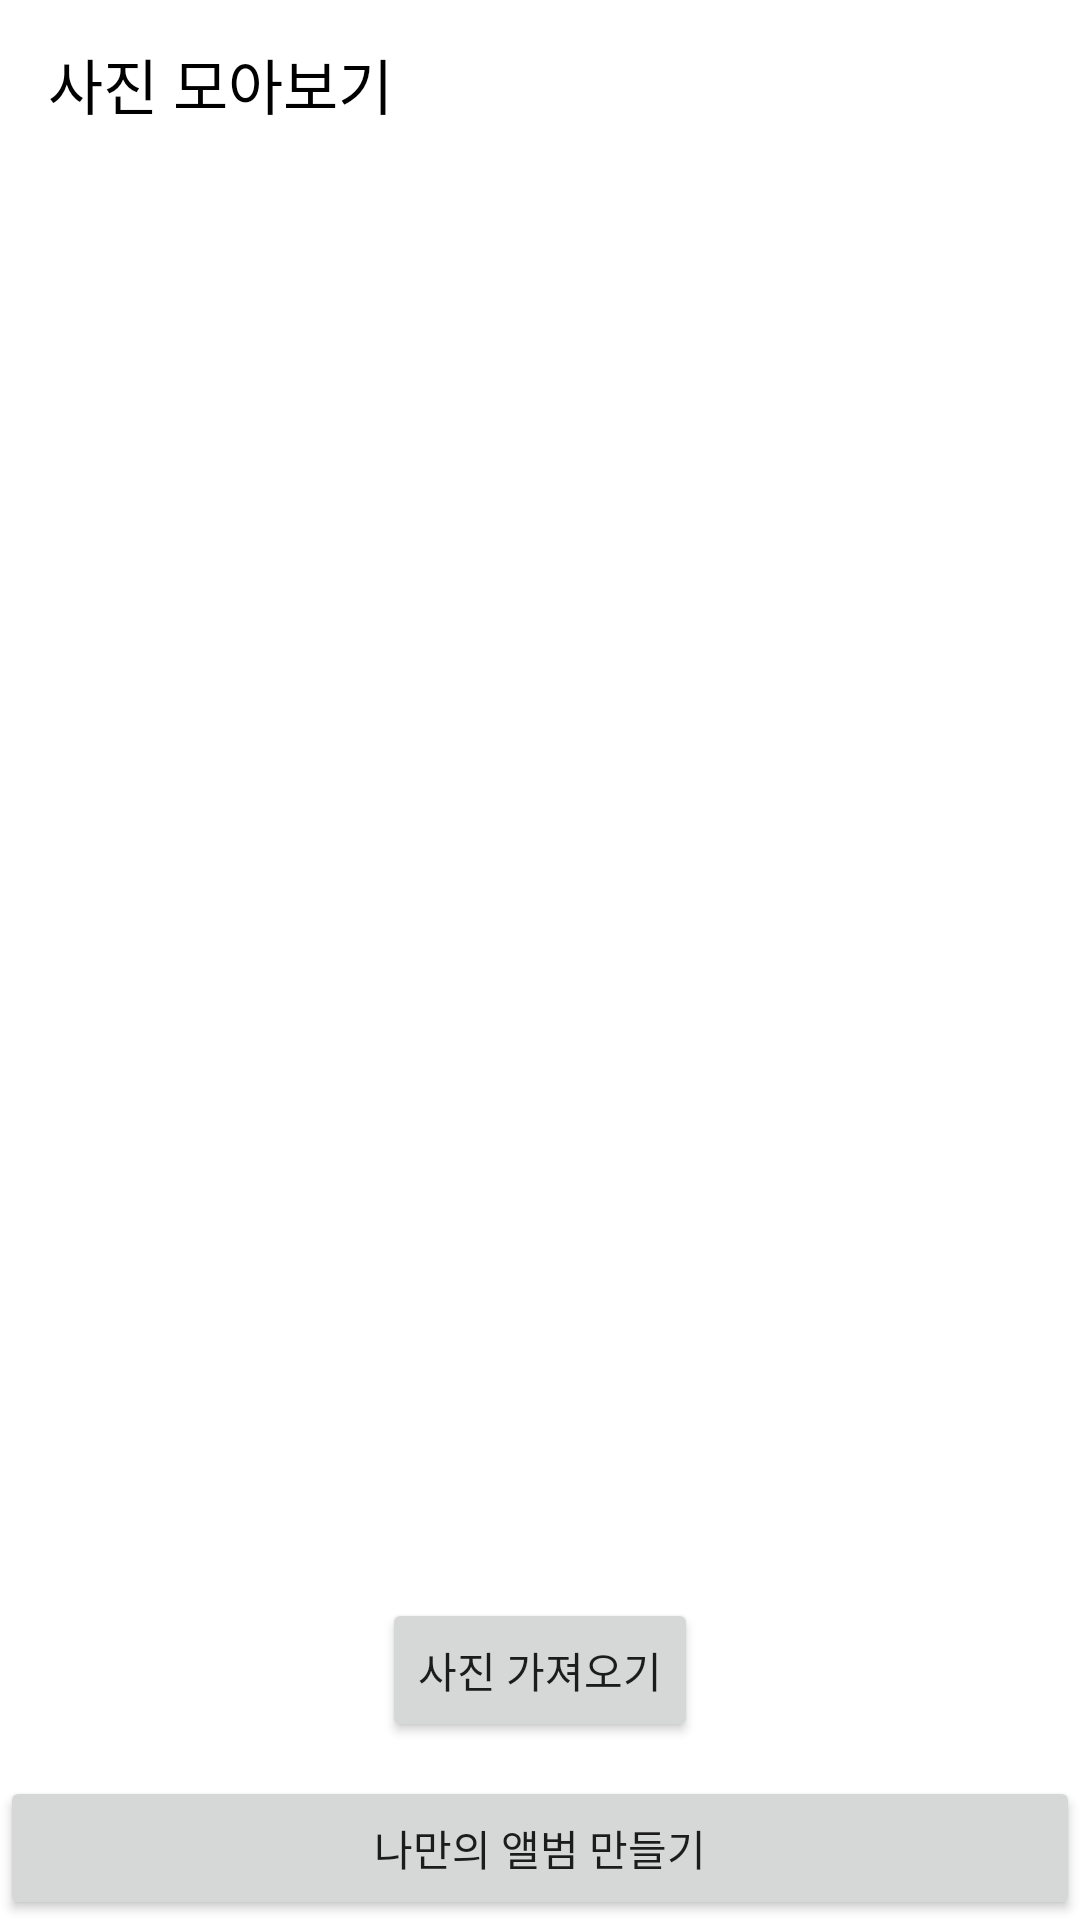

Android layout source for this screen:
<!-- AndroidManifest.xml: application theme Theme.Fastcam -->
<!-- res/layout/chap8.xml -->
<?xml version="1.0" encoding="utf-8"?>
<androidx.constraintlayout.widget.ConstraintLayout xmlns:android="http://schemas.android.com/apk/res/android"
    xmlns:app="http://schemas.android.com/apk/res-auto"
    xmlns:tools="http://schemas.android.com/tools"
    android:layout_width="match_parent"
    android:layout_height="match_parent">
    <com.google.android.material.appbar.AppBarLayout
        android:id="@+id/appbar"
        android:layout_width="match_parent"
        android:layout_height="wrap_content"
        app:layout_constraintTop_toTopOf="parent"
        android:background="@color/white">
        <androidx.appcompat.widget.Toolbar
            android:id="@+id/toolbar"
            android:layout_width="match_parent"
            android:layout_height="?attr/actionBarSize"
            app:layout_constraintTop_toTopOf="parent"
            >
            <TextView
                android:layout_width="wrap_content"
                android:layout_height="wrap_content"
                android:text="사진 모아보기"
                android:textSize="20sp"
                android:textColor="@color/black"
                />
            <androidx.appcompat.widget.AppCompatButton
                android:id="@+id/add_action"
                android:layout_width="30dp"
                android:layout_height="30dp"
                android:background="@drawable/ic_baseline_add_24"
                android:layout_gravity="end"
                android:layout_marginEnd="10dp"
                />
        </androidx.appcompat.widget.Toolbar>
    </com.google.android.material.appbar.AppBarLayout>
    <Button
        android:id="@+id/load_image_btn"
        android:layout_width="wrap_content"
        android:layout_height="wrap_content"
        android:text="사진 가져오기"
        app:layout_constraintBottom_toBottomOf="parent"
        app:layout_constraintEnd_toEndOf="parent"
        app:layout_constraintHorizontal_bias="0.5"
        app:layout_constraintStart_toStartOf="parent"
        app:layout_constraintTop_toTopOf="parent"
        app:layout_constraintVertical_bias="0.9"/>

    <androidx.recyclerview.widget.RecyclerView
        android:id="@+id/imageRecyclerView"
        android:layout_width="match_parent"
        android:layout_height="0dp"
        app:layout_constraintBottom_toTopOf="@id/load_image_btn"
        app:layout_constraintStart_toStartOf="parent"
        app:layout_constraintTop_toBottomOf="@+id/appbar" />
    <androidx.appcompat.widget.AppCompatButton
        android:id="@+id/naviFrameFragmentBtn"
        android:layout_width="match_parent"
        android:layout_height="wrap_content"
        android:text="나만의 앨범 만들기"
        app:layout_constraintBottom_toBottomOf="parent"
        />

</androidx.constraintlayout.widget.ConstraintLayout>
<!-- resources referenced by this layout -->
<resources>
  <color name="black">#FF000000</color>
  <color name="white">#FFFFFFFF</color>
  <style name="Theme.Fastcam" parent="Theme.MaterialComponents.Light.NoActionBar">
          
          <item name="colorPrimary">@color/light_grey</item>
          <item name="colorPrimaryVariant">@color/light_grey</item>
          <item name="colorOnPrimary">@color/white</item>
          
          <item name="colorSecondary">#D8BCFF</item>
          <item name="colorSecondaryVariant">#D8BCFF</item>
          <item name="colorOnSecondary">@color/black</item>
          
          <item name="android:statusBarColor" tools:targetApi="l">@color/white</item>
          
          <item name="android:windowLightStatusBar">true</item>
      </style>
  <color name="light_grey">#D8D8D8</color>
</resources>
